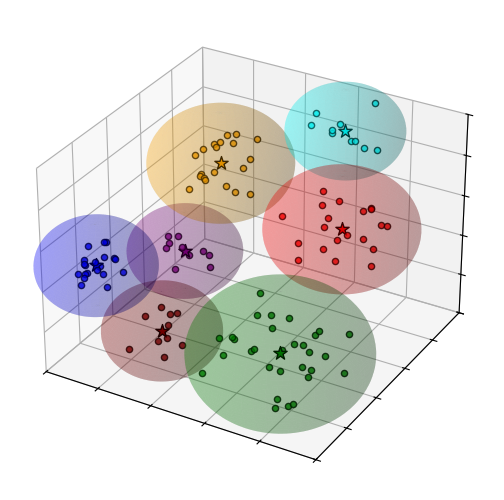

Reproduce this figure in Python.
# Illustrates how euclidean distance works
import matplotlib.pyplot as plt
from mpl_toolkits.mplot3d import Axes3D
from matplotlib.patches import FancyArrowPatch
from mpl_toolkits.mplot3d.proj3d import proj_transform
import numpy as np
import random


# Draws a cluster of random points around a point in space, labels the center with a star, and draws a 
# sphere around the area.
def draw_cluster(x, y, z, color, dist=0.4, numpoints=10):
    point_list = ''
    # Draw some random points around the area 
    my_xs = []
    my_ys = []
    my_zs = []
    for point in range(numpoints):
        my_x = random.uniform(x-dist, x+dist)
        my_y = random.uniform(y-dist, y+dist)
        my_z = random.uniform(z-dist, z+dist)                  
        ax.scatter(my_x, my_y, my_z, color=color, s=20, alpha=0.8,  edgecolors='black')
        point_list += f'     {point}: [{my_x:.4f}, {my_y:.4f}, {my_z:.4f}]\n'
        my_xs.append(my_x)
        my_ys.append(my_y)
        my_zs.append(my_z)

    # Find center of all random points getting average of points
    cx = np.mean(my_xs)
    cy = np.mean(my_ys)
    cz = np.mean(my_zs)

    # Plot centroid as a star
    ax.scatter(cx, cy, cz, color=color, marker='*', s=100, edgecolors='black')

    # Draw a sphere to highlight the area
    radius = dist + 0.1
    u = np.linspace(0, 2 * np.pi, 100)
    v = np.linspace(0, np.pi, 100)
    sx = radius * np.outer(np.cos(u), np.sin(v)) + cx
    sy = radius * np.outer(np.sin(u), np.sin(v)) + cy
    sz = radius * np.outer(np.ones(np.size(u)), np.cos(v)) + cz
    # Add the sphere as a transparent surface
    ax.plot_surface(sx, sy, sz, color=color, alpha=0.2)
    point_list = f'centroid [{cx:.4f}, {cy:.4f}, {cz:.4f}] ({color})\n' + point_list
    return point_list

# Set up the 3D plot
fig = plt.figure(figsize=(12, 6))
ax = fig.add_subplot(111, projection='3d')

# Move the 3D plot to the left
ax.set_position([0.05, 0.1, 0.5, 0.8])  # [left, bottom, width, height]

# Adjust size of 3d plot
fig.subplots_adjust(left=0.0, right=0.5, top=0.9, bottom=0.1)

point_list = 'All points:\n'

# Call to create a bunch of regions
point_list += draw_cluster(0.8, 0.5, 0.7, 'red', 0.15, 20)
point_list += draw_cluster(0.1, 0.1, 0.5, 'blue', 0.1, 20)
point_list += draw_cluster(0.75, 0.2, 0.3, 'green', 0.2, 30)
point_list += draw_cluster(0.2, 0.8, 0.6, 'orange', 0.15, 20)
point_list += draw_cluster(0.1, 0.7, 0.15, 'purple', 0.1, 10)
point_list += draw_cluster(0.25, 0.3, 0.1, 'maroon', 0.1, 10)
point_list += draw_cluster(0.6, 0.9, 0.85, 'cyan', 0.1, 10)

print(point_list)

# Set axis limits for better visibility
ax.set_xlim(0, 1)
ax.set_ylim(0, 1)
ax.set_zlim(0, 1)

# Suppress numeric labels
ax.set_xticklabels([])
ax.set_yticklabels([])
ax.set_zticklabels([])


# Show plot

plt.savefig('ivf-centroid-diagram.svg')  # Save as an image
plt.savefig('ivf-centroid-diagram.png')  # Save as an image
plt.show()
